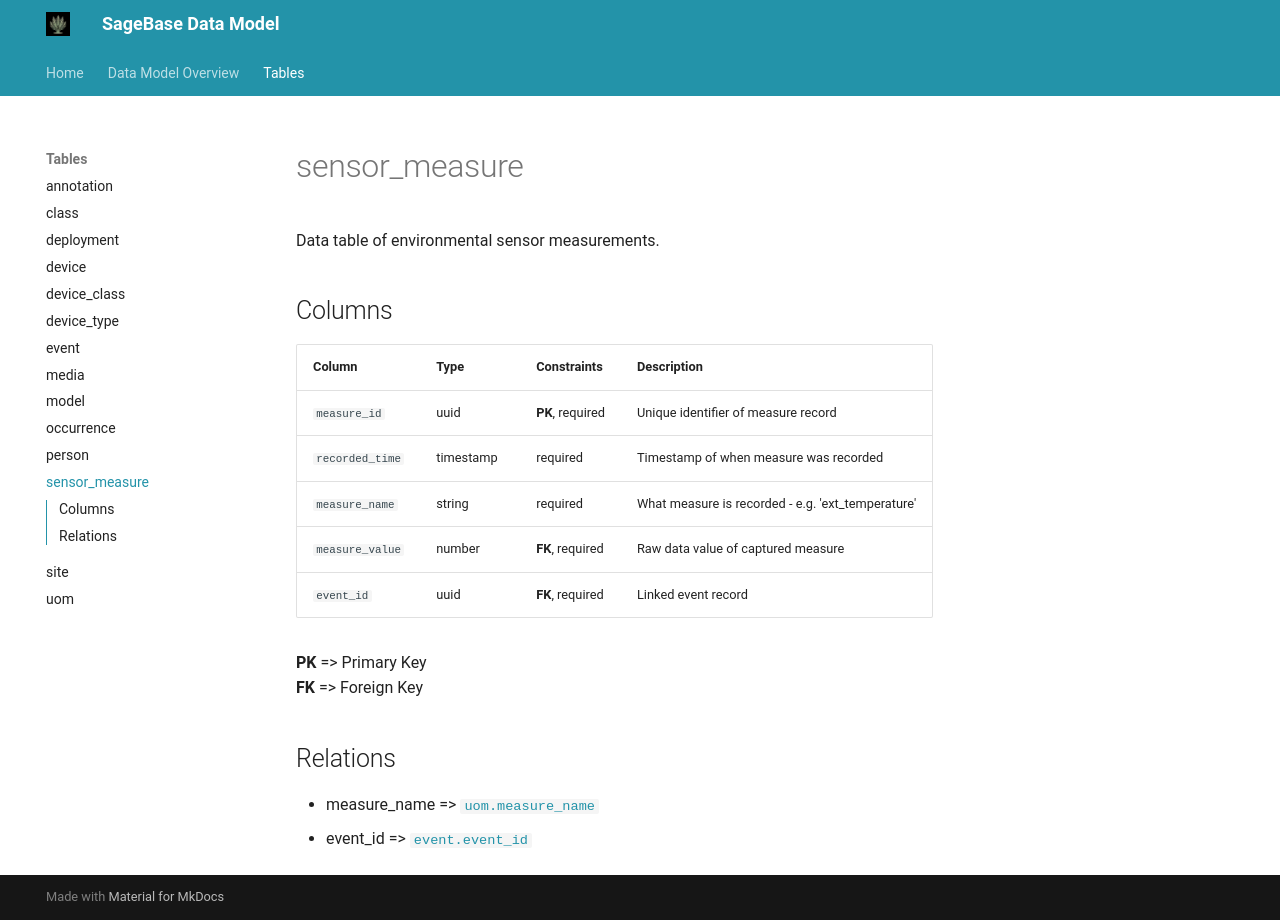

repository: conservationtechlab/sagebrush-xylem · page: tables/sensor_measure/index.html · generator: mkdocs

# sensor_measure

Data table of environmental sensor measurements.

## Columns

| Column | Type | Constraints | Description |
|--------|------|-------------|-------------|
| `measure_id` | uuid | **PK**, required | Unique identifier of measure record |
| `recorded_time` | timestamp | required | Timestamp of when measure was recorded |
| `measure_name` | string | required | What measure is recorded - e.g. 'ext_temperature' |
| `measure_value` | number | **FK**, required | Raw data value of captured measure |
| `event_id` | uuid | **FK**, required | Linked event record |

**PK** => Primary Key  
**FK** => Foreign Key  

## Relations

- measure_name => [`uom.measure_name`](uom.md)
- event_id => [`event.event_id`](event.md)
